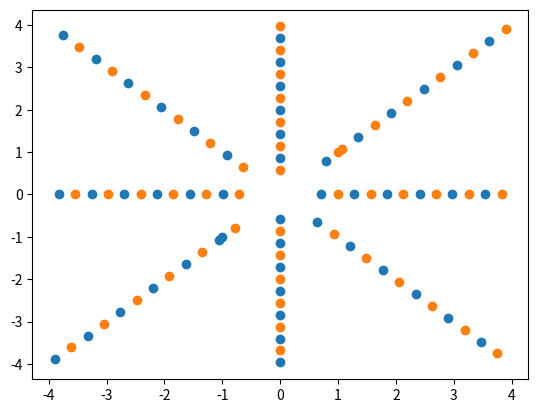

Generate this figure with matplotlib:
import math
import random
import copy

import matplotlib.pyplot as plt
import numpy as np
from numpy import pi


class Point(object):
    x = 0.
    y = 0.

    def __init__(self, x=0., y=0.):
        self.x, self.y = x, y


def random_int(n):
    return random.randrange(0, n)


def random_prototype(prototypes):
    rand_category = "blue" if random.randrange(2) == 1 else "red"
    rand_idx = random.randrange(len(prototypes["red"]))
    return prototypes[rand_category][rand_idx]


def create_spiral(origin, nodes):
    increment = 0.1
    multiplier = [1, 1, 1, 0, -1, -1, -1, 0]
    spiral = []
    d = 0 if origin.x == 1 else 4

    distance = math.sqrt(1**2/2)

    for n in range(nodes):
        point = copy.copy(origin)
        spiral.append(point)
        distance += increment
        val = math.sqrt(distance ** 2 / 2)
        origin.x = multiplier[(n + 3 + d) % 8] * val
        origin.y = multiplier[(n + 1 + d) % 8] * val

    return spiral


def get_euklidean_distance(p1, p2):
    d1 = p1.x - p2.x
    d2 = p1.y - p1.y

    return math.sqrt(d1 ** 2 + d2 ** 2)


def check_neighborhood(neighborhood):
    amount_blue, amount_red = 0, 0
    for neighbor in neighborhood:
        if neighbor[0] == "blue":
            amount_blue += 1
        elif neighbor[0] == "red":
            amount_red += 1

    return "blue" if amount_blue > amount_red else "red"


def classify_input_vector(input_vector, prototypes, k):
    distances = []
    for category in prototypes:
        for prototype in prototypes[category]:
            d = get_euklidean_distance(input_vector, prototype)
            distances.append((category, d))

    neighborhood = sorted(distances)[:k]

    return check_neighborhood(neighborhood)


def visualize(prototypes):
    x, y = [], []
    for point in prototypes["red"]:
        x.append(point.x)
        y.append(point.y)
    plt.scatter(x, y)

    x, y = [], []
    for point in prototypes["blue"]:
        x.append(point.x)
        y.append(point.y)
    plt.scatter(x, y)

    plt.show()


def main():
    k = 3
    prototypes = {"blue": create_spiral(Point(1, 1), 50), "red": create_spiral(Point(-1, -1), 50)}


    # lazy learning
    input_vector = random_prototype(prototypes)
    category = classify_input_vector(input_vector, prototypes, k)

    visualize(prototypes)
    #print("Category of Input Vector ({}, {}): {}".format(input_vector.x, input_vector.y, category))


if __name__ == '__main__':
    main()


